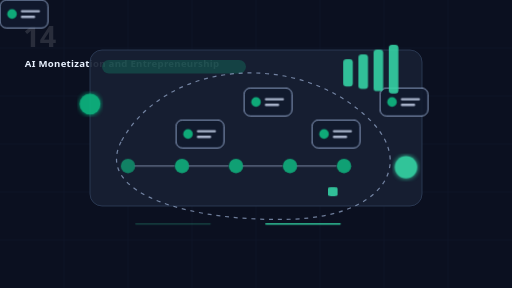
t = 0.00 s
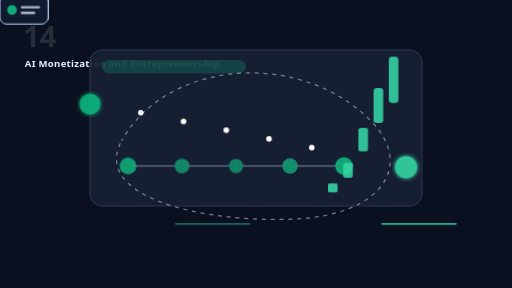
t = 2.25 s
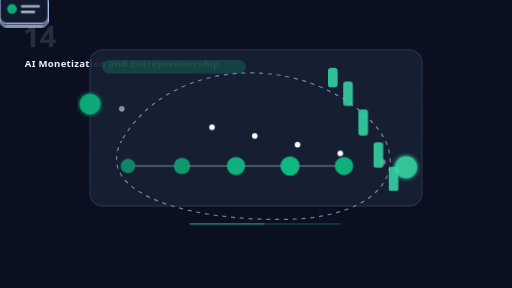
t = 3.45 s
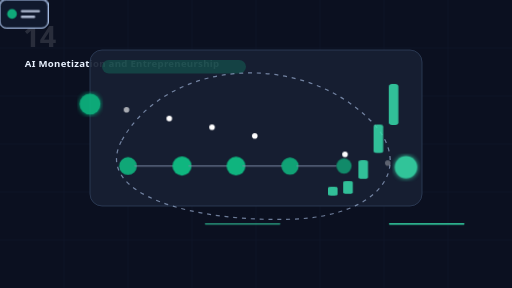
t = 4.85 s
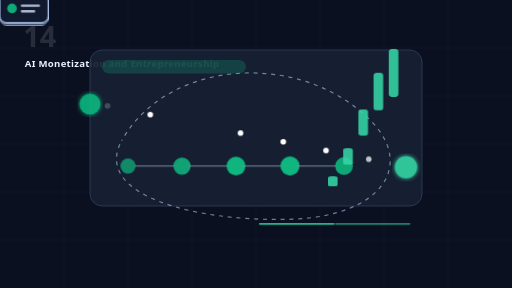
t = 6.95 s
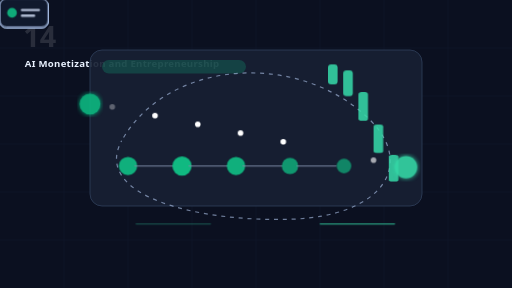
t = 8.35 s

The animated SVG that drew these frames (rendered in a browser with its animation timeline set to each time). Animation: 6 CSS @keyframes rules; frames cover the first 8.35 s, repeats indefinitely.

<svg width="1280" height="720" viewBox="0 0 1280 720" xmlns="http://www.w3.org/2000/svg" role="img" aria-labelledby="title desc">
<title id="title">AI Monetization and Entrepreneurship animated SVG</title>
<desc id="desc">Lightweight animated educational SaaS scene for AI Academy module 14: AI Monetization and Entrepreneurship.</desc>
<style>
:root { --accent: #10B981; --bg:#0b1020; --panel:#172033; --line:#7c8aa5; --good:#35d6a6; --soft:#bfd7ff; }
.bg { fill: var(--bg); } .grid { stroke:#26324d; stroke-width:1; opacity:.35; }
.panel { fill:var(--panel); stroke:#344461; stroke-width:2; opacity:.92; }
.glow { filter:url(#glow); } .titlebar { fill:var(--accent); opacity:.23; }
.card rect { fill:#111a2e; stroke:var(--soft); stroke-width:2; opacity:.9; } .card circle { fill:var(--accent); opacity:.9; } .card path { stroke:#dce8ff; stroke-width:6; stroke-linecap:round; opacity:.75; }
.card { animation: float 4s ease-in-out infinite; transform-box:fill-box; transform-origin:center; } .c1{animation-delay:.25s} .c2{animation-delay:.5s} .c3{animation-delay:.75s} .c4{animation-delay:1s}
.node { fill:var(--accent); opacity:.85; animation:pulse 1.8s ease-in-out infinite; } .n1{animation-delay:.25s} .n2{animation-delay:.5s} .n3{animation-delay:.75s} .n4{animation-delay:1s}
.link { stroke:var(--line); stroke-width:4; stroke-linecap:round; opacity:.65; }
.particle { fill:#fff; opacity:0; animation: flow 3.2s linear infinite; } .p1{animation-delay:.45s} .p2{animation-delay:.9s} .p3{animation-delay:1.35s} .p4{animation-delay:1.8s} .p5{animation-delay:2.25s}
.bar { fill:var(--good); transform-origin:bottom; animation: grow 2.4s ease-in-out infinite; opacity:.88; } .b1{animation-delay:.2s} .b2{animation-delay:.4s} .b3{animation-delay:.6s} .b4{animation-delay:.8s}
.scan { stroke:var(--good); stroke-width:4; stroke-linecap:round; animation: scan 2.8s ease-in-out infinite; opacity:.9; }
.orbit { fill:none; stroke:var(--soft); stroke-width:3; stroke-dasharray:10 12; animation: dash 8s linear infinite; opacity:.55; }
.smalltext { font: 700 24px system-ui,Segoe UI,sans-serif; fill:#eaf2ff; letter-spacing:.03em; } .num { font: 800 72px system-ui,Segoe UI,sans-serif; fill:#fff; opacity:.12; }
@keyframes float { 0%,100%{transform:translateY(0)} 50%{transform:translateY(-14px)} }
@keyframes pulse { 0%,100%{r:18;opacity:.65} 50%{r:24;opacity:1} }
@keyframes flow { 0%{transform:translate(0,0);opacity:0} 15%{opacity:1} 85%{opacity:1} 100%{transform:translate(760px,155px);opacity:0} }
@keyframes grow { 0%,100%{transform:scaleY(.45)} 50%{transform:scaleY(1)} }
@keyframes scan { 0%,100%{transform:translateX(0);opacity:.25} 50%{transform:translateX(310px);opacity:1} }
@keyframes dash { to{stroke-dashoffset:-220} }
@media (prefers-reduced-motion: reduce) { * { animation: none !important; } }
</style>
<defs><filter id="glow"><feGaussianBlur stdDeviation="6" result="b"/><feMerge><feMergeNode in="b"/><feMergeNode in="SourceGraphic"/></feMerge></filter></defs>
<rect class="bg" width="1280" height="720" rx="0"/>
<path class="grid" d="M0 120H1280M0 240H1280M0 360H1280M0 480H1280M0 600H1280M160 0V720M320 0V720M480 0V720M640 0V720M800 0V720M960 0V720M1120 0V720"/>
<text class="num" x="58" y="118">14</text>
<text class="smalltext" x="62" y="168">AI Monetization and Entrepreneurship</text>
<rect class="panel" x="225" y="125" width="830" height="390" rx="30"/>
<rect class="titlebar" x="255" y="150" width="360" height="34" rx="17"/>
<path class="orbit" d="M304 352C420 145 756 125 930 305C1035 415 954 540 730 548C492 556 230 489 304 352Z"/>
<g class="card c0" transform="translate(270,220)"><rect width="120" height="70" rx="16"/><circle cx="30" cy="35" r="12"/><path d="M55 28h42M55 42h30"/></g><g class="card c1" transform="translate(440,300)"><rect width="120" height="70" rx="16"/><circle cx="30" cy="35" r="12"/><path d="M55 28h42M55 42h30"/></g><g class="card c2" transform="translate(610,220)"><rect width="120" height="70" rx="16"/><circle cx="30" cy="35" r="12"/><path d="M55 28h42M55 42h30"/></g><g class="card c3" transform="translate(780,300)"><rect width="120" height="70" rx="16"/><circle cx="30" cy="35" r="12"/><path d="M55 28h42M55 42h30"/></g><g class="card c4" transform="translate(950,220)"><rect width="120" height="70" rx="16"/><circle cx="30" cy="35" r="12"/><path d="M55 28h42M55 42h30"/></g>
<circle class="particle p0" cx="245" cy="260" r="7"/><circle class="particle p1" cx="245" cy="260" r="7"/><circle class="particle p2" cx="245" cy="260" r="7"/><circle class="particle p3" cx="245" cy="260" r="7"/><circle class="particle p4" cx="245" cy="260" r="7"/><circle class="particle p5" cx="245" cy="260" r="7"/>
<circle class="node n0" cx="320" cy="415" r="18"/><path class="link" d="M338 415 H 435"/><circle class="node n1" cx="455" cy="415" r="18"/><path class="link" d="M473 415 H 570"/><circle class="node n2" cx="590" cy="415" r="18"/><path class="link" d="M608 415 H 705"/><circle class="node n3" cx="725" cy="415" r="18"/><path class="link" d="M743 415 H 840"/><circle class="node n4" cx="860" cy="415" r="18"/>
<rect class="bar b0" x="820" y="160" width="24" height="50" rx="8"/><rect class="bar b1" x="858" y="148" width="24" height="68" rx="8"/><rect class="bar b2" x="896" y="136" width="24" height="86" rx="8"/><rect class="bar b3" x="934" y="124" width="24" height="104" rx="8"/><rect class="bar b4" x="972" y="112" width="24" height="122" rx="8"/>
<path class="scan" d="M340 560h185"/>
<path class="scan" style="animation-delay:.6s" d="M665 560h185"/>
<circle class="glow" cx="225" cy="260" r="26" fill="#10B981" opacity=".9"/>
<circle class="glow" cx="1015" cy="418" r="28" fill="#35d6a6" opacity=".9"/>
</svg>
